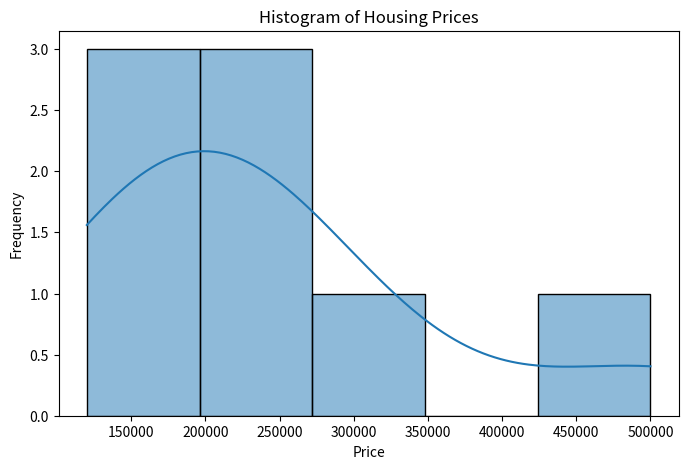
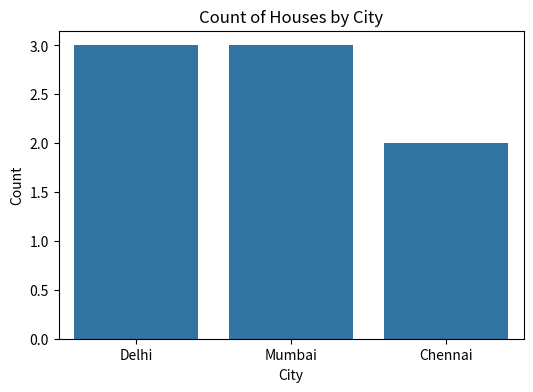
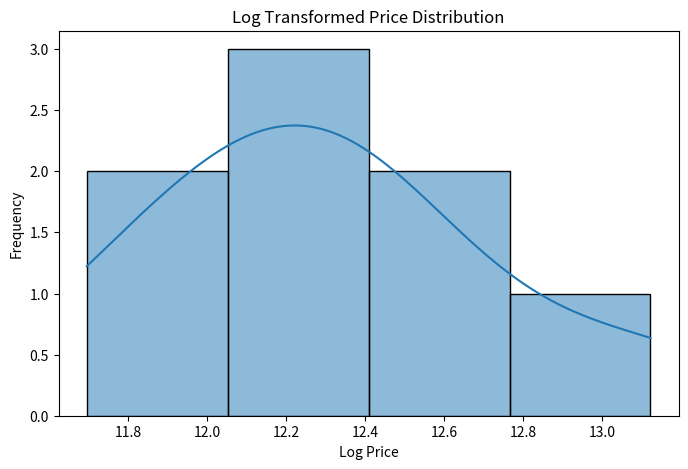

These figures' Python source, in order:

import pandas as pd
import seaborn as sns
import matplotlib.pyplot as plt
import numpy as np


data = {
    "Price": [120000, 150000, 180000, 200000, 220000, 250000, 300000, 500000],
    "City": ["Delhi", "Mumbai", "Delhi", "Chennai", "Mumbai", "Delhi", "Chennai", "Mumbai"]
}

df = pd.DataFrame(data)

print("Dataset:\n")
print(df)
plt.figure(figsize=(8,5))
sns.histplot(df["Price"], kde=True)
plt.title("Histogram of Housing Prices")
plt.xlabel("Price")
plt.ylabel("Frequency")
plt.show()


skewness = df["Price"].skew()
kurtosis = df["Price"].kurt()

print("\nStatistical Measures:")
print("Skewness:", skewness)
print("Kurtosis:", kurtosis)
if skewness > 0:
    print("The data is Right Skewed.")
elif skewness < 0:
    print("The data is Left Skewed.")
else:
    print("The data is Normally Distributed.")



plt.figure(figsize=(6,4))
sns.countplot(x="City", data=df)
plt.title("Count of Houses by City")
plt.xlabel("City")
plt.ylabel("Count")
plt.show()

df["Log_Price"] = np.log(df["Price"])

plt.figure(figsize=(8,5))
sns.histplot(df["Log_Price"], kde=True)
plt.title("Log Transformed Price Distribution")
plt.xlabel("Log Price")
plt.ylabel("Frequency")
plt.show()

print("\nLog Transformation Applied Successfully.")
